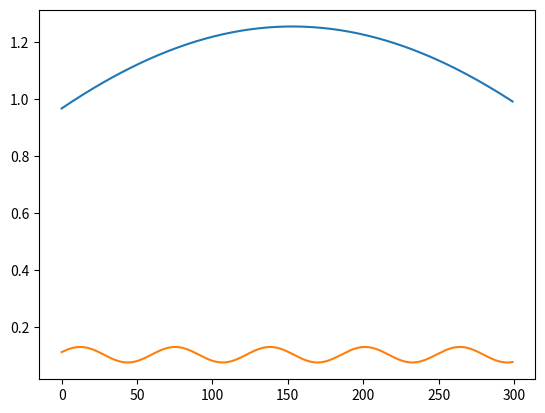

Python code for this plot:
import random

import numpy as np
import matplotlib.pyplot as plt


def get_action_params(action, num_values):
    seed = hash(tuple(action))
    random.seed(seed)
    params = [random.random() for _ in range(num_values)]
    return params


class ParametrizedSin:
    def __call__(self, x, action):
        height, amplitude, phase_shift, period = get_action_params(action, 4)
        return height + amplitude * np.sin(phase_shift + period * x)
    
# TODO
# - how to handle action transitions
# - what is the input of sample? a sequence of actions?

class EMGSimulator:
    def __init__(self, n_channels: int):
        self.channels = [ParametrizedSin() for _ in range(n_channels)]
        self.timestep = 0
        self.step_size = 0.1
        self.sampling_frequency = 20

    def sample(self, action, n_timesteps: int):
        start_time = self.timestep
        end_time = start_time + self.step_size * n_timesteps
        ts = np.arange(start_time, end_time, step=self.step_size)

        self.timestep = end_time
        window = np.stack([ch(ts, action+ch_id) for ch_id, ch in enumerate(self.channels)])

        return window
    

if __name__ == '__main__':
    emg_sim = EMGSimulator(2)
    emgs = [emg_sim.sample(np.array([1,0]), 100) for _ in range(3)]
    emg_series = np.concatenate(emgs, axis=1)
    plt.plot(emg_series[0,:])
    plt.plot(emg_series[1,:])
    plt.show()
